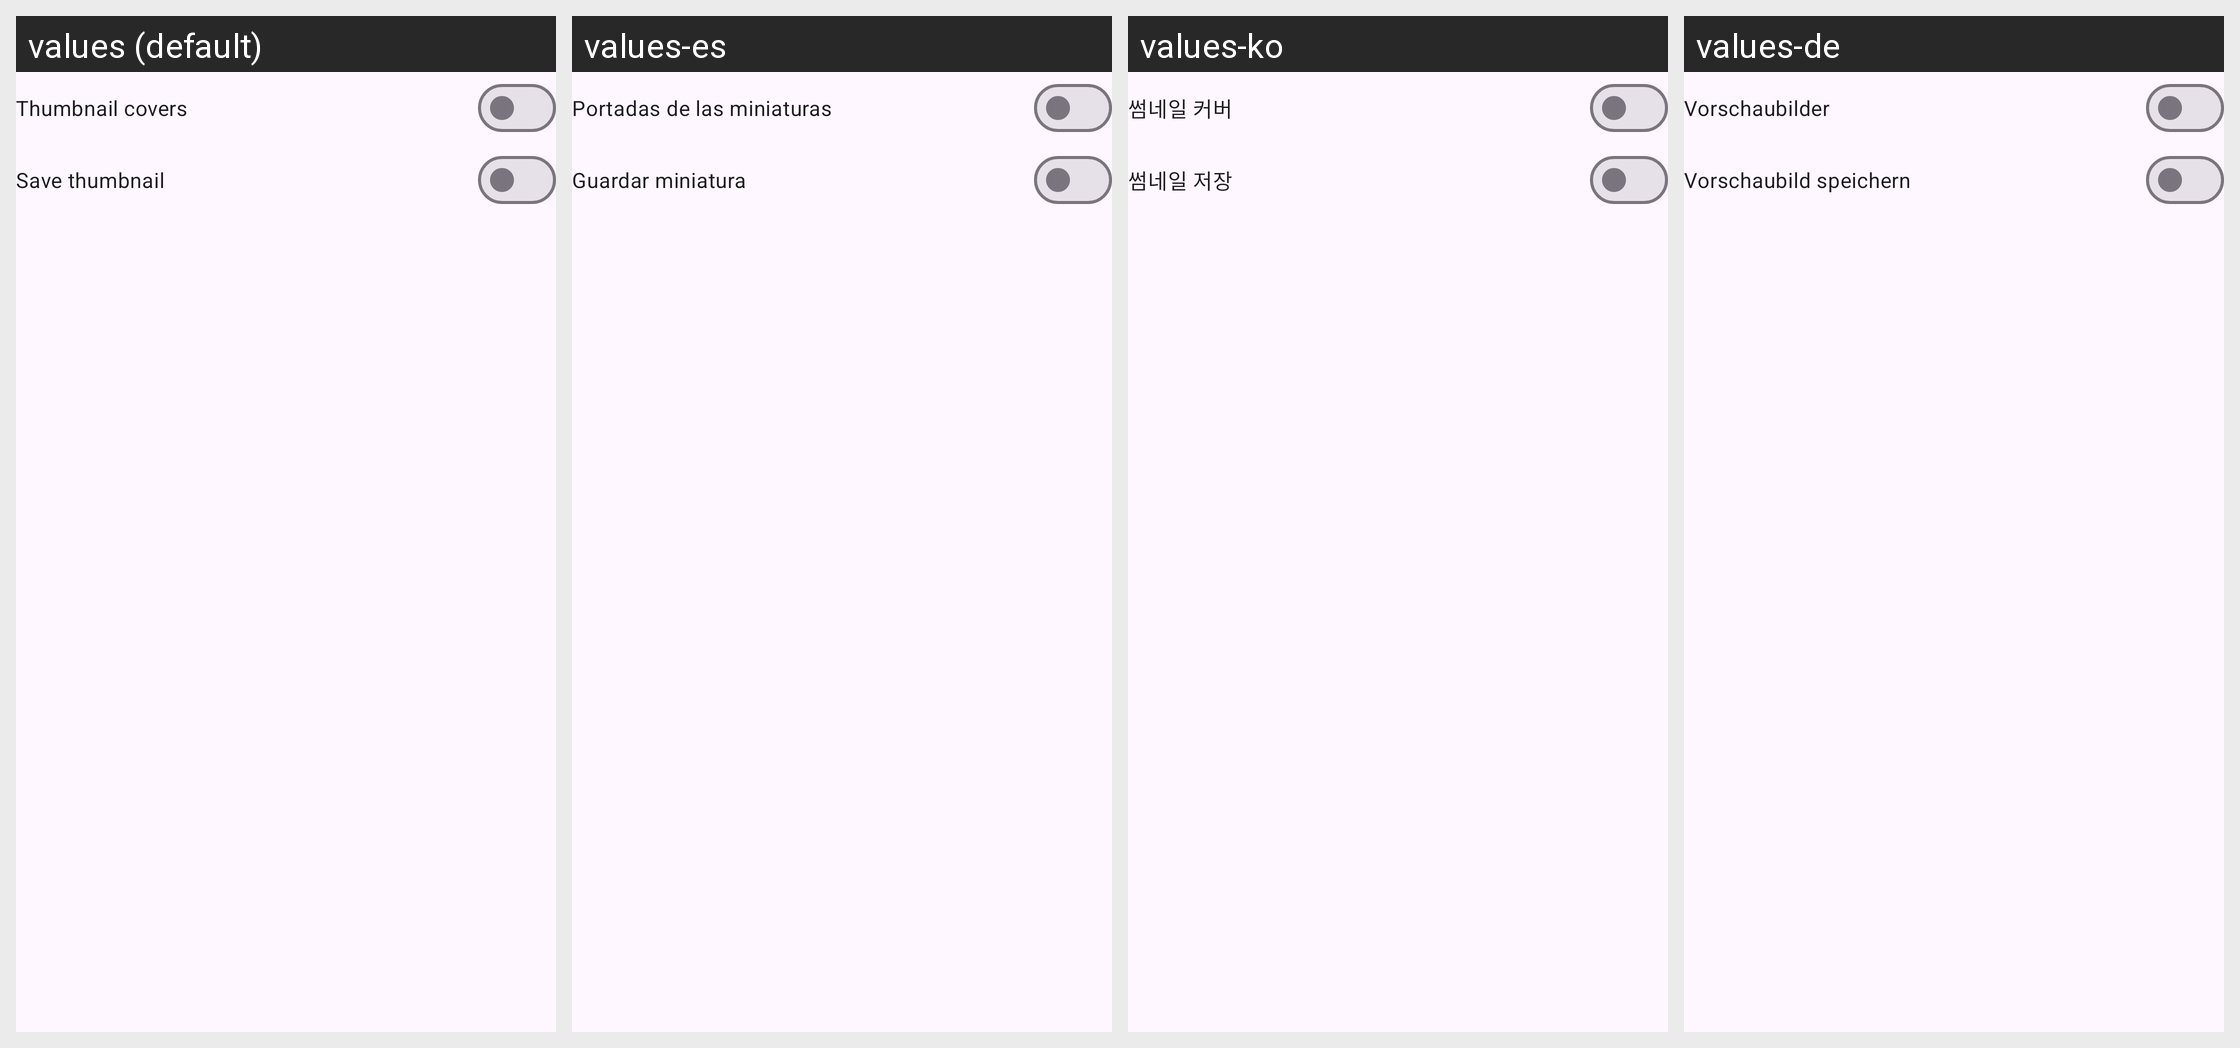

The Android screen above is rendered under several locales of the same app. Produce the string resources it draws, with the default and per-locale values.
Android screen res/layout/video_thumbnail_download_preferences_dialog.xml rendered under 4 locales, left to right: values (default), values-es, values-ko, values-de. Device: Nexus 5 (rendered at 1080×1920; each locale shown at half size, 540×960, under a caption strip naming it); theme BaseTheme.
Other locales in the repository, not shown: values-ar, values-bn, values-fr, values-hi, values-in, values-it, values-pt, values-ru.
Strings drawn on this screen, with the default value and each locale's value (text and hints the layout hard-codes, and strings that could not be matched under every locale, appear in the picture but are not listed):

embed_thumb
  values: Thumbnail covers
  values-es: Portadas de las miniaturas
  values-ko: 썸네일 커버
  values-de: Vorschaubilder

save_thumb
  values: Save thumbnail
  values-es: Guardar miniatura
  values-ko: 썸네일 저장
  values-de: Vorschaubild speichern
